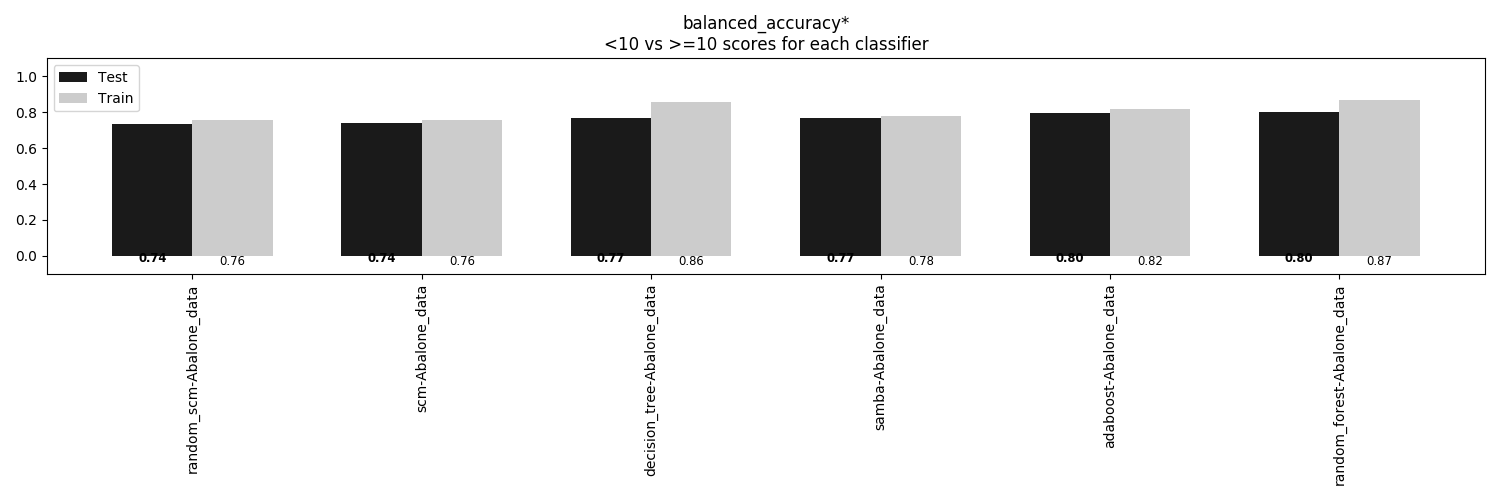

The table this chart was drawn from, first rows:
, random_scm-Abalone_data, scm-Abalone_data, decision_tree-Abalone_data, samba-Abalone_data, adaboost-Abalone_data, random_forest-Abalone_data
Train, 0.7594, 0.759, 0.8563, 0.7763, 0.8181, 0.8667
Test, 0.7353, 0.7381, 0.7656, 0.7657, 0.7972, 0.8011
